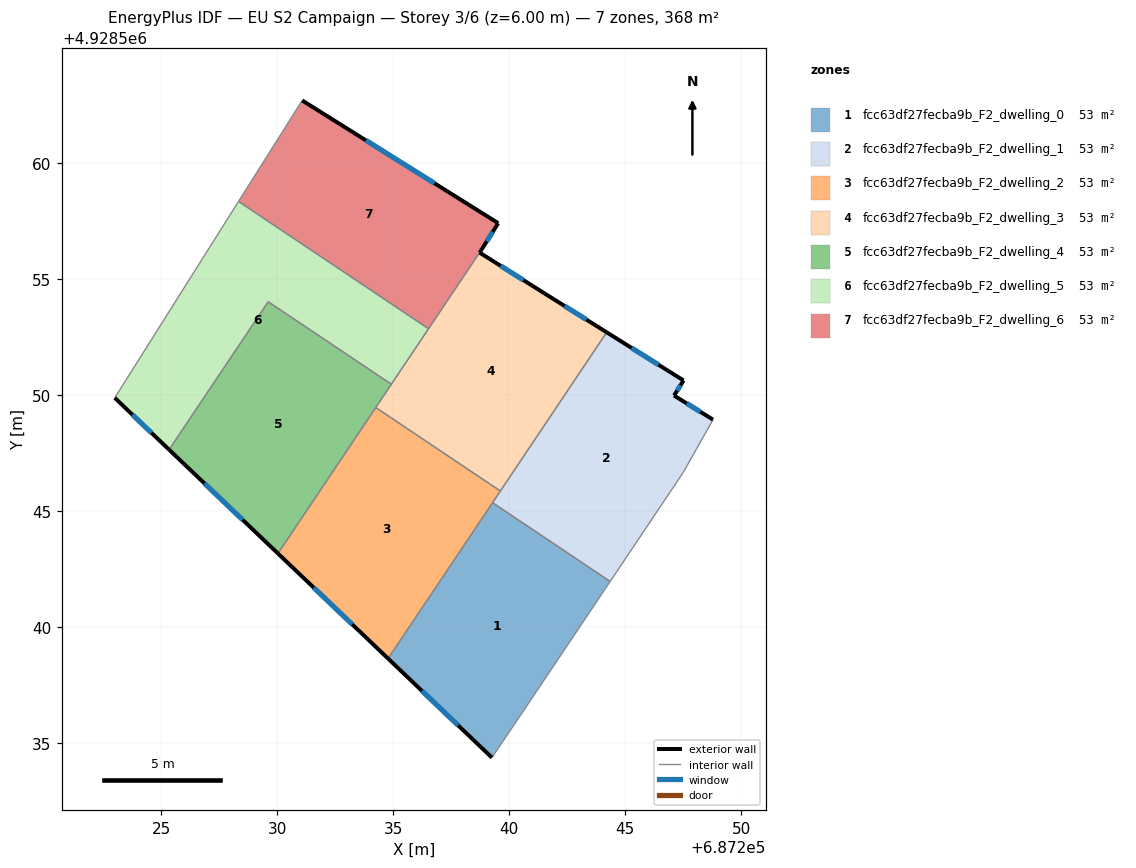
=== STOREY PLAN SPEC (per zone: floor XY polygon, exterior-wall plan segments, windows/doors) ===
zone 1: fcc63df27fecba9b_F2_dwelling_0  (52.6 m²)
  floor: (687244.35, 4928541.96) (687240.84, 4928536.73) (687239.25, 4928534.37) (687234.77, 4928538.64) (687239.28, 4928545.36)
  exterior wall: (687234.77, 4928538.64) – (687239.25, 4928534.37)  [6.2 m]
    window: (687236.23, 4928537.25) – (687237.79, 4928535.75)  [2.3 m²]
  interior walls: 4
zone 2: fcc63df27fecba9b_F2_dwelling_1  (52.6 m²)
  floor: (687247.51, 4928550.62) (687247.10, 4928549.97) (687248.78, 4928548.93) (687247.50, 4928546.67) (687244.35, 4928541.96) (687239.28, 4928545.36) (687244.20, 4928552.70)
  exterior wall: (687247.10, 4928549.97) – (687247.51, 4928550.62)  [0.8 m]
    window: (687247.23, 4928550.19) – (687247.38, 4928550.41)  [0.3 m²]
  exterior wall: (687248.78, 4928548.93) – (687247.10, 4928549.97)  [2.0 m]
    window: (687248.23, 4928549.27) – (687247.65, 4928549.64)  [0.7 m²]
  exterior wall: (687247.51, 4928550.62) – (687244.20, 4928552.70)  [3.9 m]
    window: (687246.43, 4928551.30) – (687245.27, 4928552.03)  [1.4 m²]
  interior walls: 5
zone 3: fcc63df27fecba9b_F2_dwelling_2  (52.6 m²)
  floor: (687239.61, 4928545.86) (687234.77, 4928538.64) (687230.03, 4928543.17) (687234.24, 4928549.46)
  exterior wall: (687230.03, 4928543.17) – (687234.77, 4928538.64)  [6.6 m]
    window: (687231.57, 4928541.69) – (687233.23, 4928540.11)  [2.4 m²]
  interior walls: 4
zone 4: fcc63df27fecba9b_F2_dwelling_3  (52.6 m²)
  floor: (687241.51, 4928554.38) (687244.20, 4928552.70) (687239.61, 4928545.86) (687234.24, 4928549.46) (687238.79, 4928556.25) (687238.72, 4928556.13)
  exterior wall: (687238.72, 4928556.13) – (687238.79, 4928556.25)  [0.1 m]
  exterior wall: (687241.51, 4928554.38) – (687238.72, 4928556.13)  [3.3 m]
    window: (687240.60, 4928554.95) – (687239.63, 4928555.56)  [1.2 m²]
  exterior wall: (687244.20, 4928552.70) – (687241.51, 4928554.38)  [3.2 m]
    window: (687243.32, 4928553.25) – (687242.38, 4928553.83)  [1.2 m²]
  interior walls: 5
zone 5: fcc63df27fecba9b_F2_dwelling_4  (52.6 m²)
  floor: (687234.91, 4928550.46) (687230.03, 4928543.17) (687225.33, 4928547.64) (687229.60, 4928554.02)
  exterior wall: (687225.33, 4928547.64) – (687230.03, 4928543.17)  [6.5 m]
    window: (687226.86, 4928546.19) – (687228.50, 4928544.62)  [2.4 m²]
  interior walls: 4
zone 6: fcc63df27fecba9b_F2_dwelling_5  (52.6 m²)
  floor: (687236.52, 4928552.86) (687234.91, 4928550.46) (687229.60, 4928554.02) (687225.33, 4928547.64) (687222.99, 4928549.88) (687228.33, 4928558.34)
  exterior wall: (687222.99, 4928549.88) – (687225.33, 4928547.64)  [3.2 m]
    window: (687223.75, 4928549.15) – (687224.57, 4928548.37)  [1.2 m²]
  interior walls: 5
zone 7: fcc63df27fecba9b_F2_dwelling_6  (52.6 m²)
  floor: (687239.52, 4928557.41) (687238.79, 4928556.25) (687236.52, 4928552.86) (687228.33, 4928558.34) (687231.07, 4928562.70)
  exterior wall: (687239.52, 4928557.41) – (687231.07, 4928562.70)  [10.0 m]
    window: (687236.77, 4928559.13) – (687233.82, 4928560.97)  [3.7 m²]
  exterior wall: (687238.79, 4928556.25) – (687239.52, 4928557.41)  [1.4 m]
    window: (687239.03, 4928556.62) – (687239.28, 4928557.03)  [0.5 m²]
  interior walls: 3

=== DERIVED (storey summary) ===
Building: EU S2 Campaign
Storey: 3 of 6  (floor level z = 6.00 m)
Storey gross floor area: 368.2 m²
Zones on this storey: 7
  - fcc63df27fecba9b_F2_dwelling_0: floor 52.6 m²; exterior wall 6.2 m (18.6 m²); 1 window(s) 2.3 m²; WWR 12.2%
  - fcc63df27fecba9b_F2_dwelling_1: floor 52.6 m²; exterior wall 6.7 m (20.0 m²); 3 window(s) 2.4 m²; WWR 12.2%
  - fcc63df27fecba9b_F2_dwelling_2: floor 52.6 m²; exterior wall 6.6 m (19.7 m²); 1 window(s) 2.4 m²; WWR 12.2%
  - fcc63df27fecba9b_F2_dwelling_3: floor 52.6 m²; exterior wall 6.6 m (19.8 m²); 2 window(s) 2.4 m²; WWR 12.0%
  - fcc63df27fecba9b_F2_dwelling_4: floor 52.6 m²; exterior wall 6.5 m (19.5 m²); 1 window(s) 2.4 m²; WWR 12.2%
  - fcc63df27fecba9b_F2_dwelling_5: floor 52.6 m²; exterior wall 3.2 m (9.7 m²); 1 window(s) 1.2 m²; WWR 12.2%
  - fcc63df27fecba9b_F2_dwelling_6: floor 52.6 m²; exterior wall 11.3 m (34.0 m²); 2 window(s) 4.2 m²; WWR 12.2%
Zone adjacency (shared interzone walls):
  - fcc63df27fecba9b_F2_dwelling_0 ↔ fcc63df27fecba9b_F2_dwelling_1
  - fcc63df27fecba9b_F2_dwelling_0 ↔ fcc63df27fecba9b_F2_dwelling_2
  - fcc63df27fecba9b_F2_dwelling_1 ↔ fcc63df27fecba9b_F2_dwelling_2
  - fcc63df27fecba9b_F2_dwelling_1 ↔ fcc63df27fecba9b_F2_dwelling_3
  - fcc63df27fecba9b_F2_dwelling_2 ↔ fcc63df27fecba9b_F2_dwelling_3
  - fcc63df27fecba9b_F2_dwelling_2 ↔ fcc63df27fecba9b_F2_dwelling_4
  - fcc63df27fecba9b_F2_dwelling_3 ↔ fcc63df27fecba9b_F2_dwelling_4
  - fcc63df27fecba9b_F2_dwelling_3 ↔ fcc63df27fecba9b_F2_dwelling_5
  - fcc63df27fecba9b_F2_dwelling_3 ↔ fcc63df27fecba9b_F2_dwelling_6
  - fcc63df27fecba9b_F2_dwelling_4 ↔ fcc63df27fecba9b_F2_dwelling_5
  - fcc63df27fecba9b_F2_dwelling_5 ↔ fcc63df27fecba9b_F2_dwelling_6